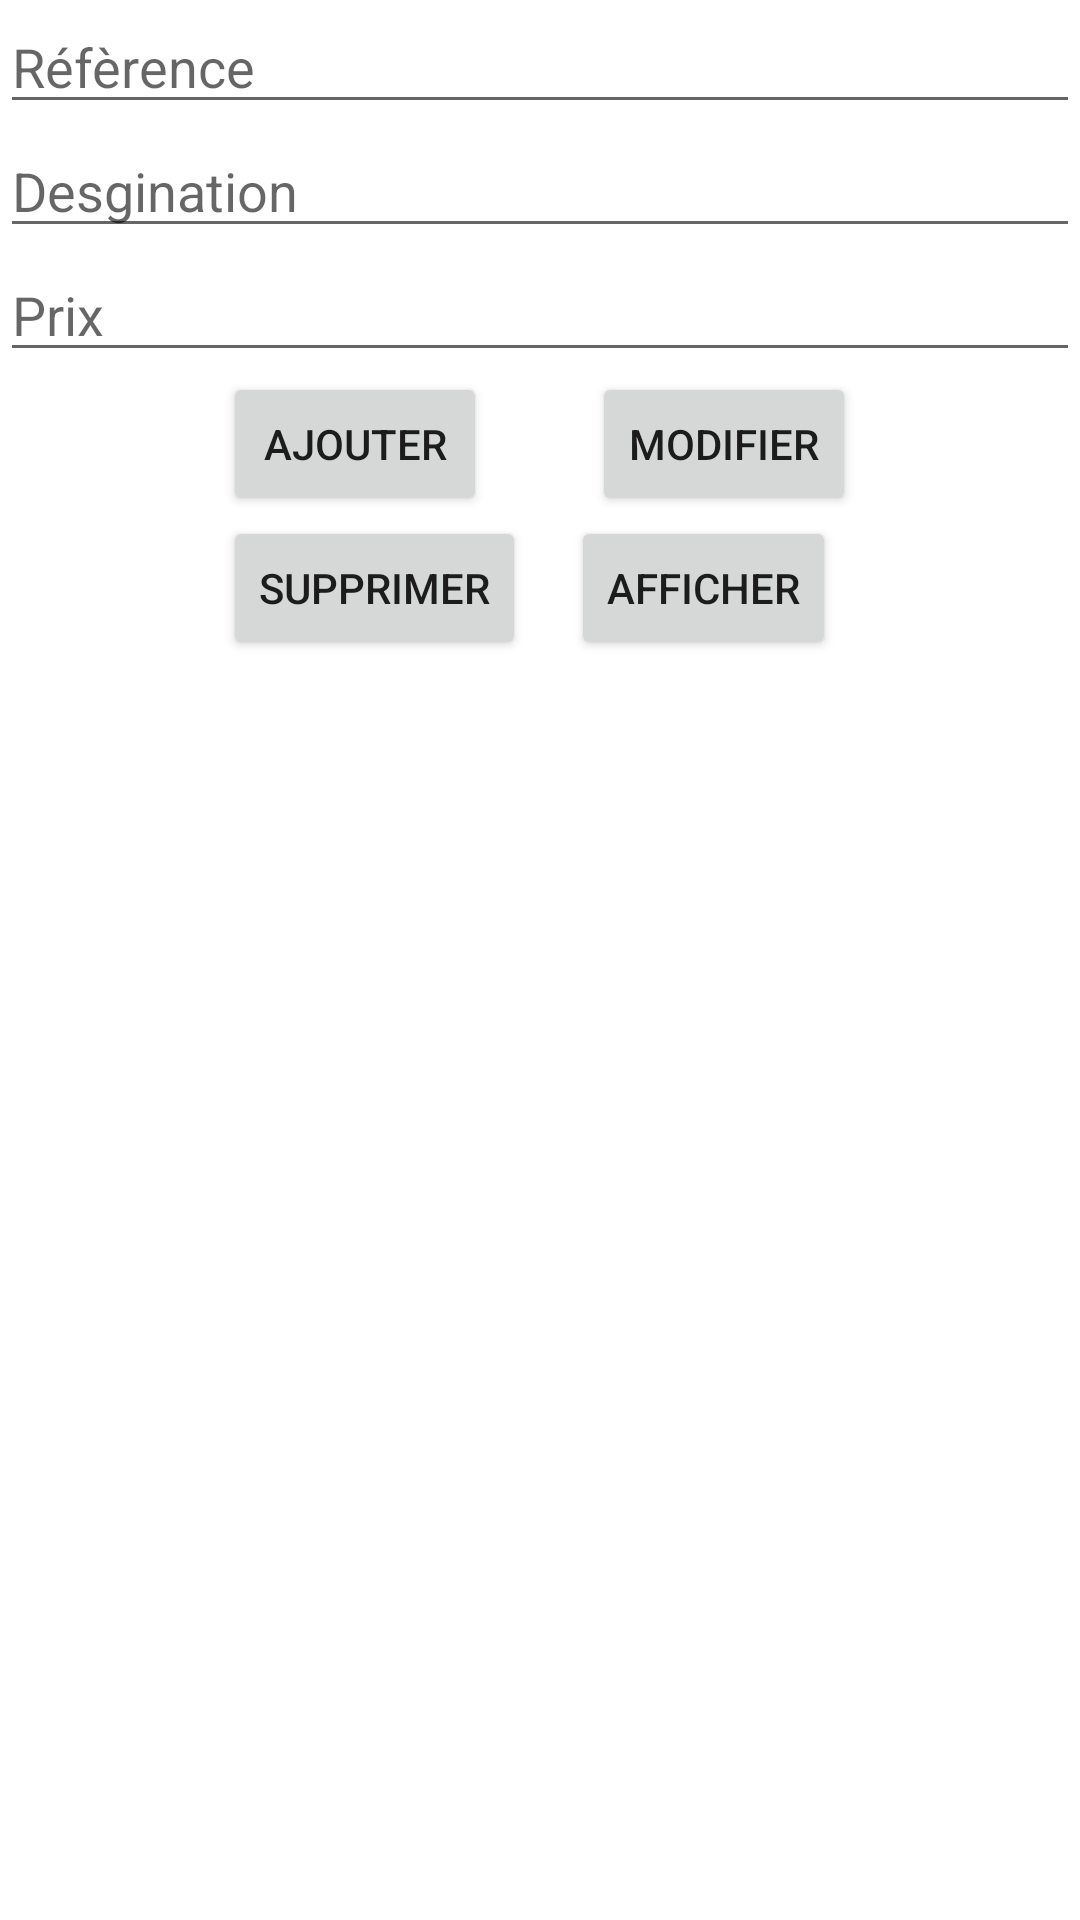

Reconstruct the res/layout file that produces this screen, plus the resources it refers to.
<!-- AndroidManifest.xml: application theme Theme.VolleyImage -->
<!-- res/layout/activity_main.xml -->
<?xml version="1.0" encoding="utf-8"?>
<LinearLayout
    xmlns:android="http://schemas.android.com/apk/res/android"
    xmlns:app="http://schemas.android.com/apk/res-auto"
    xmlns:tools="http://schemas.android.com/tools"
    android:layout_width="match_parent"
    android:layout_height="match_parent"
    android:orientation="vertical"
    tools:context=".MainActivity">

    <EditText
        android:id="@+id/edit_ref"
        android:hint="Réfèrence"
        android:layout_width="match_parent"
        android:layout_height="wrap_content"/>

    <EditText
        android:id="@+id/edit_des"
        android:hint="Desgination"
        android:layout_width="match_parent"
        android:layout_height="wrap_content"/>

    <EditText
        android:id="@+id/edit_prix"
        android:hint="Prix"
        android:layout_width="match_parent"
        android:layout_height="wrap_content"/>

    <RelativeLayout
        android:layout_gravity="center"
        android:layout_width="wrap_content"
        android:layout_height="wrap_content">

        <Button
            android:id="@+id/btn_ajouter"
            android:layout_width="wrap_content"
            android:text="Ajouter"
            android:layout_marginRight="35dp"
            android:layout_height="wrap_content"/>

        <Button
            android:id="@+id/btn_modifier"
            android:layout_toRightOf="@id/btn_ajouter"
            android:layout_width="wrap_content"
            android:text="Modifier"
            android:layout_height="wrap_content"/>

        <Button
            android:id="@+id/btn_supprimer"
            android:layout_below="@id/btn_ajouter"
            android:layout_width="wrap_content"
            android:layout_marginRight="15dp"
            android:text="Supprimer"
            android:layout_height="wrap_content"/>

        <Button
            android:id="@+id/btn_afficher"
            android:layout_below="@id/btn_modifier"
            android:layout_toRightOf="@id/btn_supprimer"
            android:layout_width="wrap_content"
            android:text="Afficher"
            android:layout_height="wrap_content"/>

    </RelativeLayout>

    <LinearLayout
        android:orientation="vertical"
        android:layout_width="match_parent"
        android:layout_height="match_parent">

        <androidx.recyclerview.widget.RecyclerView
            android:id="@+id/recycler_produits"
            android:layout_width="match_parent"
            android:layout_height="match_parent"/>

    </LinearLayout>

</LinearLayout>
<!-- resources referenced by this layout -->
<resources>
  <style name="Theme.VolleyImage" parent="Theme.MaterialComponents.DayNight.DarkActionBar">
          
          <item name="colorPrimary">@color/purple_500</item>
          <item name="colorPrimaryVariant">@color/purple_700</item>
          <item name="colorOnPrimary">@color/white</item>
          
          <item name="colorSecondary">@color/teal_200</item>
          <item name="colorSecondaryVariant">@color/teal_700</item>
          <item name="colorOnSecondary">@color/black</item>
          
          <item name="android:statusBarColor">?attr/colorPrimaryVariant</item>
          
      </style>
  <color name="purple_500">#FF6200EE</color>
  <color name="purple_700">#FF3700B3</color>
  <color name="white">#FFFFFFFF</color>
  <color name="teal_200">#FF03DAC5</color>
  <color name="teal_700">#FF018786</color>
  <color name="black">#FF000000</color>
</resources>
